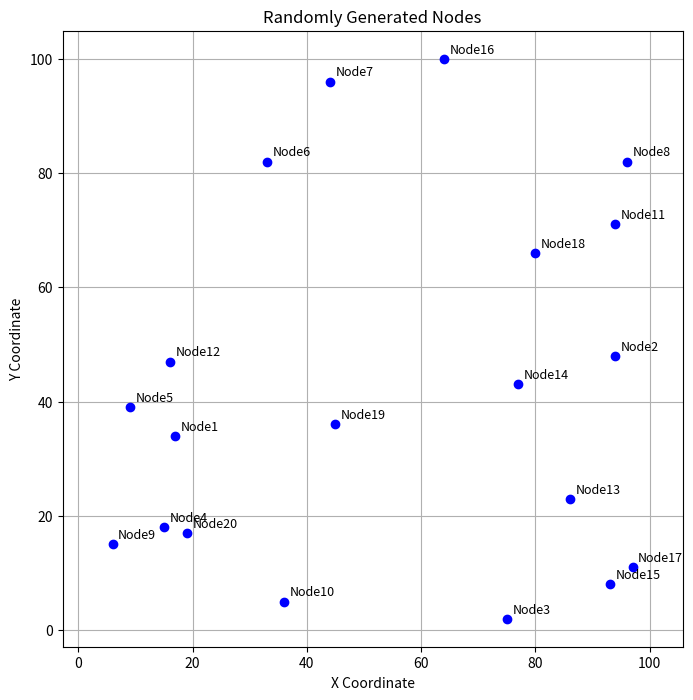

Here is the Python script that generated this plot:
# -*- coding: utf-8 -*-
"""
Created on Thu May  8 14:49:32 2025

[redacted]
"""

import random
import numpy
import math
import itertools
import matplotlib.pyplot as plt

random.seed(777)

# Create nodes
V = {
    'Node1': (17, 34),
    'Node2': (94, 48),
    'Node3': (75, 2),
    'Node4': (15, 18),
    'Node5': (9, 39),
    'Node6': (33, 82),
    'Node7': (44, 96),
    'Node8': (96, 82),
    'Node9': (6, 15),
    'Node10': (36, 5),
    'Node11': (94, 71),
    'Node12': (16, 47),
    'Node13': (86, 23),
    'Node14': (77, 43),
    'Node15': (93, 8),
    'Node16': (64, 100),
    'Node17': (97, 11),
    'Node18': (80, 66),
    'Node19': (45, 36),
    'Node20': (19, 17)
}

# Assume V already exists from earlier code
nodes = list(V.keys())


# Service Type T

T = ["High Speed", "Normal Rail"]

# Create W: demand between random pairs of nodes
W = {}

random.seed(777) # Keep consistent randomness

# Select 30 random (i,j) pairs without replacement and i ≠ j
pairs = set()
while len(pairs) < 30:
    i, j = random.sample(nodes, 2)
    if (i, j) not in pairs:
        pairs.add((i, j))

# Assign random demand values (e.g., 10 to 100) to each pair
for (i, j) in pairs:
    W[(i, j)] = random.randint(10, 100)

# Create C_n: node cost dictionary
C_i = {}

for node in V:
    C_i[node] = random.randint(50, 500)
    
    
# Create distance dictionary D 
D = {}    
    
for i in V:
    for j in V:
        if i != j:
            x1, y1 = V[i]
            x2, y2 = V[j]
            distance = math.hypot(x2 - x1, y2 - y1)  # Euclidean distance
            D[(i, j)] = distance    

Q_i = {}

for node in V:
    Q_i[node] = random.randint(50, 200)
    
# Plotting the nodes
plt.figure(figsize=(8, 8))
for name, (x, y) in V.items():
    plt.plot(x, y, 'bo')  # 'bo' means blue circle
    plt.text(x + 1, y + 1, name, fontsize=9)  # Label each point slightly offset

plt.title('Randomly Generated Nodes')
plt.xlabel('X Coordinate')
plt.ylabel('Y Coordinate')
plt.grid(True)
plt.axis('equal')
plt.show()








